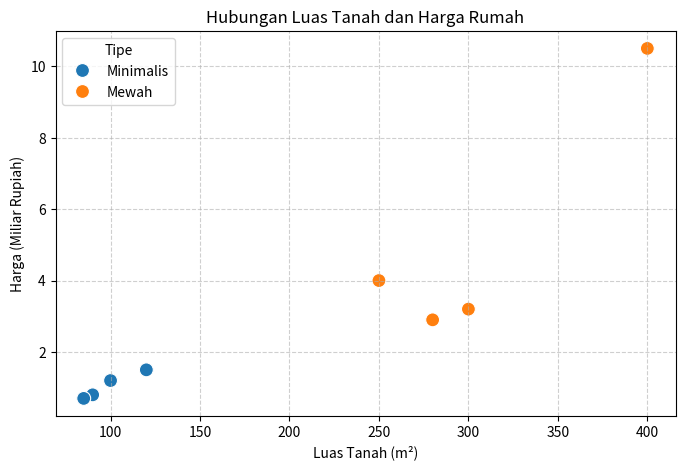
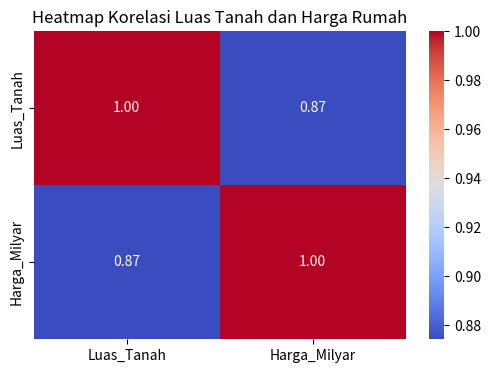

The matplotlib source for these figures, in order:
import pandas as pd

# 1. Membuat Dataset Properti / Perumahan
data_rumah = {
    'Lokasi': ['Pusat', 'Pinggiran', 'Pusat', 'Pusat', 'Pinggiran', 'Pusat', 'Pinggiran', 'Pinggiran'],
    'Tipe': ['Minimalis', 'Mewah', 'Mewah', 'Minimalis', 'Minimalis', 'Mewah', 'Mewah', 'Minimalis'],
    'Luas_Tanah': [120, 300, 250, 100, 90, 400, 280, 85],
    'Harga_Milyar': [1.5, 3.2, 4.0, 1.2, 0.8, 10.5, 2.9, 0.7]
}

df_rumah = pd.DataFrame(data_rumah)

print("--- Dataset Rumah ---")
print(df_rumah)


# ==========================================================
# 2. GROUPBY & PIVOT TABLE
# ==========================================================

# Menghitung total nilai aset per Lokasi
print("\n--- Total Nilai Aset per Lokasi ---")

total_aset = df_rumah.groupby('Lokasi')['Harga_Milyar'].sum()

print(total_aset)


# Membuat Pivot Table
# values = kolom yang dihitung
# index = kategori untuk baris
# columns = kategori untuk kolom
# aggfunc = fungsi perhitungan
tabel_pivot = pd.pivot_table(
    df_rumah,
    values='Harga_Milyar',
    index='Lokasi',
    columns='Tipe',
    aggfunc='mean',
    fill_value=0
)

print("\n--- Pivot Table Rata-rata Harga Rumah ---")
print(tabel_pivot)


# ==========================================================
# 3. SCATTER PLOT
# ==========================================================

import matplotlib.pyplot as plt
import seaborn as sns

plt.figure(figsize=(8, 5))

# Membuat Scatter Plot
# x = Luas Tanah
# y = Harga Rumah
# hue = membedakan warna berdasarkan Tipe rumah
sns.scatterplot(
    data=df_rumah,
    x='Luas_Tanah',
    y='Harga_Milyar',
    hue='Tipe',
    s=100
)

plt.title("Hubungan Luas Tanah dan Harga Rumah")
plt.xlabel("Luas Tanah (m²)")
plt.ylabel("Harga (Miliar Rupiah)")
plt.grid(True, linestyle='--', alpha=0.6)

plt.show()


# ==========================================================
# 4. HEATMAP KORELASI
# ==========================================================

# Mengambil hanya kolom numerik
data_numerik = df_rumah[['Luas_Tanah', 'Harga_Milyar']]

# Menghitung matriks korelasi
korelasi = data_numerik.corr()

print("\n--- Matriks Korelasi ---")
print(korelasi)

# Membuat Heatmap
plt.figure(figsize=(6, 4))

sns.heatmap(
    korelasi,
    annot=True,
    cmap='coolwarm',
    fmt='.2f'
)

plt.title("Heatmap Korelasi Luas Tanah dan Harga Rumah")
plt.show()
